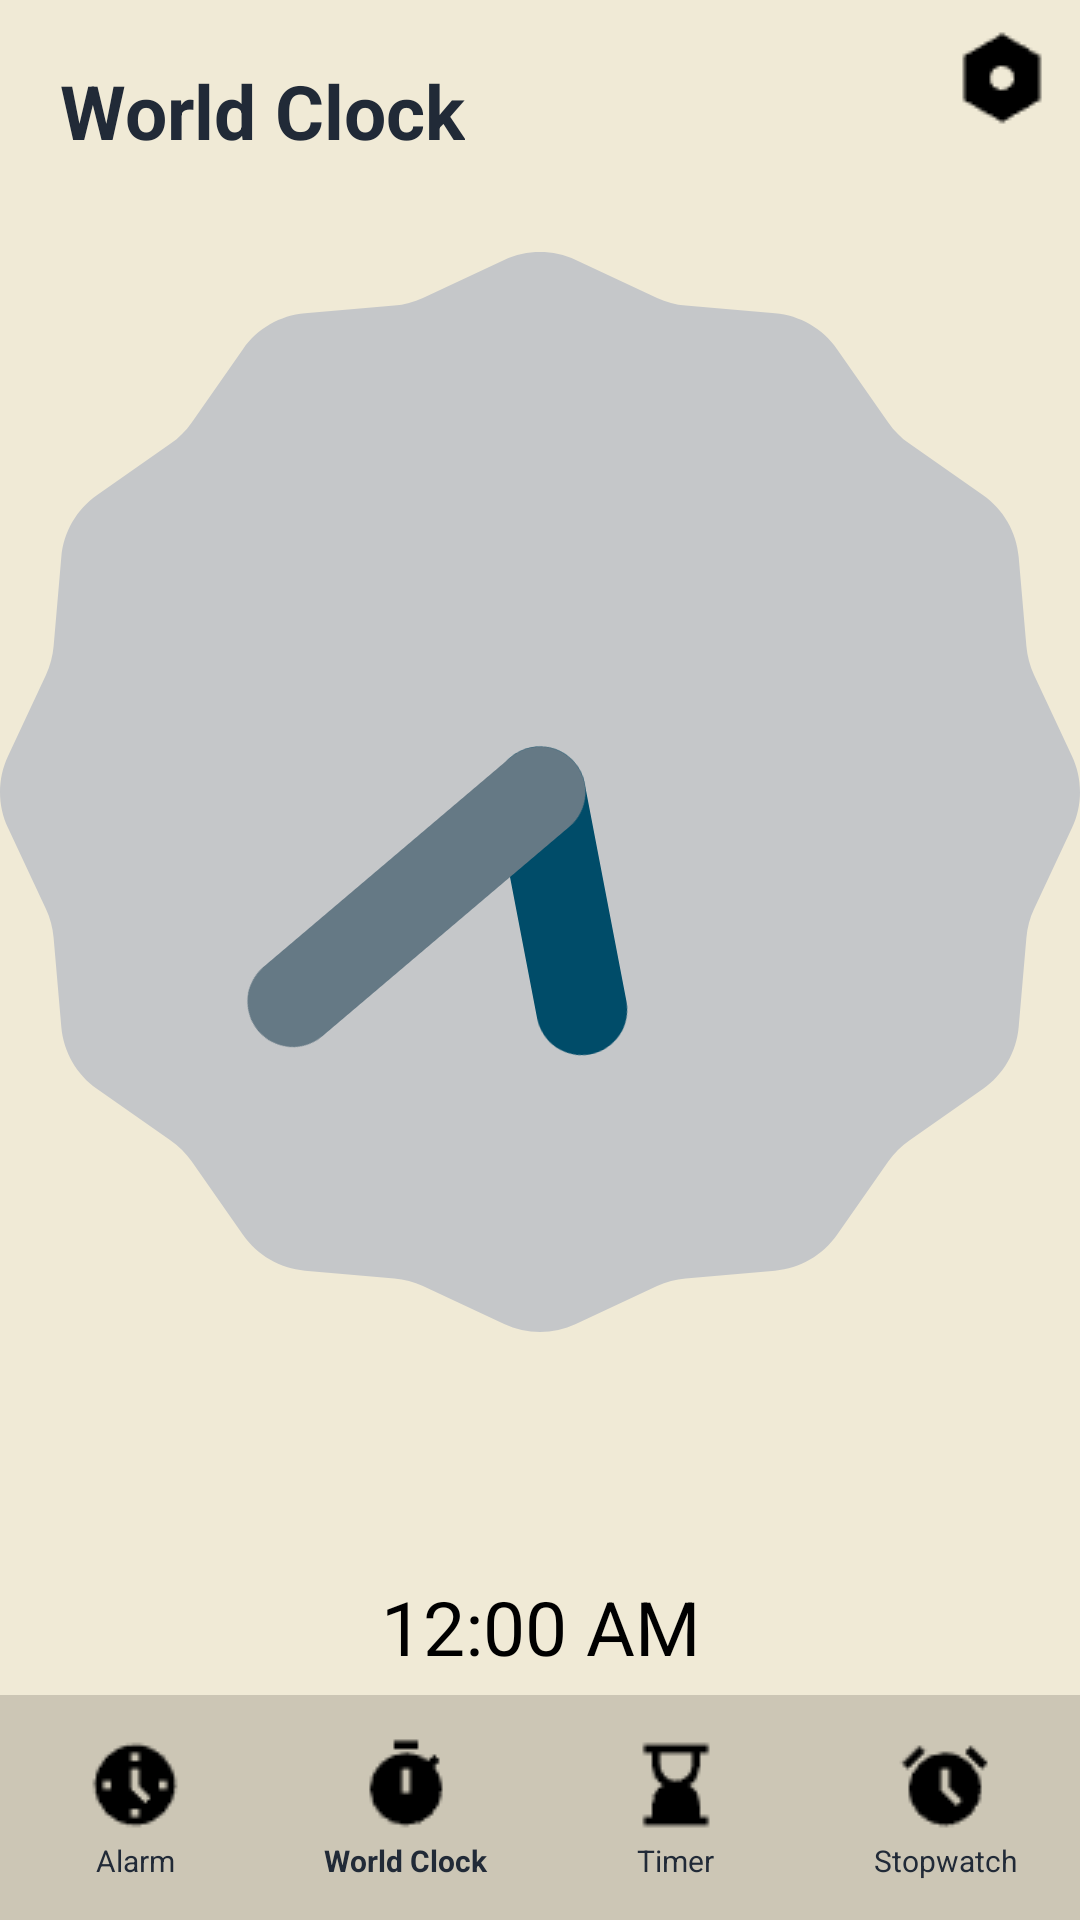

Android layout source for this screen:
<!-- AndroidManifest.xml: application theme Theme.Klock -->
<!-- res/layout/activity_landing.xml -->
<?xml version="1.0" encoding="utf-8"?>
<ScrollView
    xmlns:android="http://schemas.android.com/apk/res/android"
    xmlns:tools="http://schemas.android.com/tools"
    android:id="@+id/scrollView1"
    android:layout_width="match_parent"
    android:layout_height="match_parent"
    android:fillViewport="true">
<androidx.constraintlayout.widget.ConstraintLayout xmlns:android="http://schemas.android.com/apk/res/android"
    xmlns:app="http://schemas.android.com/apk/res-auto"
    xmlns:tools="http://schemas.android.com/tools"
    android:layout_width="match_parent"
    android:layout_height="match_parent"
    android:background="@color/eggshell_white"
    android:orientation="vertical"
    tools:context=".LandingActivity">

    <FrameLayout
        android:id="@+id/frameLayout"
        android:layout_width="match_parent"
        android:layout_height="75dp"
        android:layout_marginBottom="0dp"

        android:background="@color/eggshell_white_darkened"
        app:layout_constraintBottom_toBottomOf="parent"
        tools:layout_editor_absoluteX="0dp">

    </FrameLayout>

    <LinearLayout
        android:layout_width="wrap_content"
        android:layout_height="wrap_content"
        android:orientation="horizontal"
        android:padding="10dp"
        tools:ignore="MissingConstraints">

        <TextView
            android:layout_width="wrap_content"
            android:layout_height="match_parent"
            android:fontFamily="sans-serif"
            android:gravity="center"
            android:paddingLeft="10dp"
            android:paddingTop="10dp"
            android:text="World Clock"
            android:textColor="@color/oxford_blue"
            android:textSize="25dp"
            android:textStyle="bold">

        </TextView>
    </LinearLayout>



    <androidx.constraintlayout.widget.ConstraintLayout
        android:id="@+id/constraintLayout1"
        android:layout_width="match_parent"
        android:layout_height="40dp"
        app:layout_constraintBottom_toBottomOf="parent"
        app:layout_constraintEnd_toEndOf="parent"
        app:layout_constraintHorizontal_bias="1.0"
        app:layout_constraintStart_toStartOf="parent"
        tools:context=".MainActivity">

        
        <androidx.constraintlayout.widget.Guideline
            android:id="@+id/guideline1"
            android:layout_width="wrap_content"
            android:layout_height="match_parent"
            android:orientation="vertical"
            app:layout_constraintGuide_percent="0.25" />

        <androidx.constraintlayout.widget.Guideline
            android:id="@+id/guideline2"
            android:layout_width="wrap_content"
            android:layout_height="match_parent"
            android:orientation="vertical"
            app:layout_constraintGuide_percent="0.50121653" />

        <androidx.constraintlayout.widget.Guideline
            android:id="@+id/guideline3"
            android:layout_width="wrap_content"
            android:layout_height="match_parent"
            android:orientation="vertical"
            app:layout_constraintGuide_percent="0.75" />

        

        <TextView
            android:id="@+id/textView1"
            android:layout_width="0dp"
            android:layout_height="wrap_content"
            android:gravity="center"
            android:padding="8dp"
            android:text="Alarm"
            android:textColor="@color/oxford_blue"
            android:textSize="10dp"
            app:layout_constraintBottom_toBottomOf="parent"
            app:layout_constraintEnd_toEndOf="@+id/guideline1"
            app:layout_constraintHorizontal_bias="0.0"
            app:layout_constraintStart_toStartOf="parent"
            app:layout_constraintTop_toTopOf="parent" />

        <TextView
            android:id="@+id/textView2"
            android:layout_width="0dp"
            android:layout_height="wrap_content"
            android:gravity="center"
            android:padding="8dp"
            android:text="World Clock"
            android:textColor="@color/oxford_blue"
            android:textSize="10dp"
            android:textStyle="bold"
            app:layout_constraintBottom_toBottomOf="parent"
            app:layout_constraintEnd_toEndOf="@+id/guideline2"
            app:layout_constraintStart_toEndOf="@+id/guideline1"
            app:layout_constraintTop_toTopOf="parent" />

        <TextView
            android:id="@+id/textView3"
            android:layout_width="0dp"
            android:layout_height="wrap_content"
            android:gravity="center"
            android:padding="8dp"
            android:text="Timer"
            android:textColor="@color/oxford_blue"
            android:textSize="10dp"
            app:layout_constraintBottom_toBottomOf="parent"
            app:layout_constraintEnd_toEndOf="@+id/guideline3"
            app:layout_constraintStart_toEndOf="@+id/guideline2"
            app:layout_constraintTop_toTopOf="parent" />

        <TextView
            android:id="@+id/textView4"
            android:layout_width="0dp"
            android:layout_height="wrap_content"
            android:gravity="center"
            android:padding="8dp"
            android:text="Stopwatch"
            android:textColor="@color/oxford_blue"
            android:textSize="10dp"
            app:layout_constraintBottom_toBottomOf="parent"
            app:layout_constraintEnd_toEndOf="parent"
            app:layout_constraintStart_toEndOf="@+id/guideline3"
            app:layout_constraintTop_toTopOf="parent" />


    </androidx.constraintlayout.widget.ConstraintLayout>

    <androidx.constraintlayout.widget.ConstraintLayout
        android:id="@+id/constraintLayout"
        android:layout_width="match_parent"
        android:layout_height="40dp"
        android:layout_marginBottom="25dp"
        app:layout_constraintBottom_toBottomOf="parent"
        app:layout_constraintEnd_toEndOf="parent"
        app:layout_constraintHorizontal_bias="1.0"
        app:layout_constraintStart_toStartOf="parent">

        
        <androidx.constraintlayout.widget.Guideline
            android:id="@+id/guideline1icon"
            android:layout_width="wrap_content"
            android:layout_height="match_parent"
            android:orientation="vertical"
            app:layout_constraintGuide_percent="0.25" />

        <androidx.constraintlayout.widget.Guideline
            android:id="@+id/guideline2icon"
            android:layout_width="wrap_content"
            android:layout_height="match_parent"
            android:orientation="vertical"
            app:layout_constraintGuide_percent="0.50121653" />

        <androidx.constraintlayout.widget.Guideline
            android:id="@+id/guideline3icon"
            android:layout_width="wrap_content"
            android:layout_height="match_parent"
            android:orientation="vertical"
            app:layout_constraintGuide_percent="0.75" />

        <ImageView
            android:id="@+id/imageView2"
            android:layout_width="wrap_content"
            android:layout_height="wrap_content"
            android:src="@drawable/clock_icon"
            tools:layout_editor_absoluteX="336dp"
            tools:layout_editor_absoluteY="654dp"
            app:layout_constraintBottom_toBottomOf="parent"
            app:layout_constraintEnd_toEndOf="@+id/guideline1icon"
            app:layout_constraintHorizontal_bias="0.5"
            app:layout_constraintStart_toStartOf="parent"
            app:layout_constraintTop_toTopOf="parent"/>

        <ImageView
            android:id="@+id/imageView3"
            android:layout_width="wrap_content"
            android:layout_height="wrap_content"
            android:src="@drawable/stopwatch"
            tools:layout_editor_absoluteX="133dp"
            tools:layout_editor_absoluteY="664dp"
            app:layout_constraintBottom_toBottomOf="parent"
            app:layout_constraintEnd_toEndOf="@+id/guideline2icon"
            app:layout_constraintStart_toEndOf="@+id/guideline1icon"
            app:layout_constraintTop_toTopOf="parent" />

        <ImageView
            android:id="@+id/imageView4"
            android:layout_width="wrap_content"
            android:layout_height="wrap_content"
            android:src="@drawable/timer"
            tools:layout_editor_absoluteX="252dp"
            tools:layout_editor_absoluteY="664dp"
            app:layout_constraintBottom_toBottomOf="parent"
            app:layout_constraintEnd_toEndOf="@+id/guideline3icon"
            app:layout_constraintStart_toEndOf="@+id/guideline2icon"
            app:layout_constraintTop_toTopOf="parent"/>

        <ImageView
            android:id="@+id/imageView"
            android:layout_width="wrap_content"
            android:layout_height="wrap_content"
            android:src="@drawable/alarm"
            tools:layout_editor_absoluteX="35dp"
            tools:layout_editor_absoluteY="664dp"
            app:layout_constraintBottom_toBottomOf="parent"
            app:layout_constraintEnd_toEndOf="parent"
            app:layout_constraintStart_toEndOf="@+id/guideline3icon"
            app:layout_constraintTop_toTopOf="parent"/>

    </androidx.constraintlayout.widget.ConstraintLayout>
    <ImageButton
        android:id="@+id/settingsbutton"
        android:layout_width="wrap_content"
        android:layout_height="wrap_content"
        android:layout_marginTop="10dp"
        android:layout_marginEnd="10dp"
        android:backgroundTint="#EFE9D5"
        app:layout_constraintEnd_toEndOf="parent"
        app:layout_constraintTop_toTopOf="parent"
        android:src="@drawable/settings" />

    <AnalogClock
        android:id="@+id/analogClock"
        android:layout_width="wrap_content"
        android:layout_height="wrap_content"
        app:layout_constraintBottom_toBottomOf="parent"
        app:layout_constraintEnd_toEndOf="parent"
        app:layout_constraintStart_toStartOf="parent"
        app:layout_constraintTop_toTopOf="parent"
        app:layout_constraintVertical_bias="0.3" />

    <DigitalClock
        android:layout_width="wrap_content"
        android:layout_height="wrap_content"
        android:textSize="25sp"
        app:layout_constraintBottom_toBottomOf="parent"
        app:layout_constraintEnd_toEndOf="parent"
        app:layout_constraintStart_toStartOf="parent"
        app:layout_constraintTop_toBottomOf="@+id/analogClock" />
























</androidx.constraintlayout.widget.ConstraintLayout>
</ScrollView>
<!-- resources referenced by this layout -->
<resources>
  <color name="eggshell_white">#F0EAD6</color>
  <color name="eggshell_white_darkened">#CCC6B5</color>
  <color name="oxford_blue">#FF212A37</color>
  <!-- drawable alarm: png bitmap (drawable, 511 bytes) -->
  <!-- drawable clock_icon: png bitmap (drawable, 507 bytes) -->
  <!-- drawable settings: png bitmap (drawable, 389 bytes) -->
  <!-- drawable stopwatch: png bitmap (drawable, 472 bytes) -->
  <!-- drawable timer: png bitmap (drawable, 408 bytes) -->
  <style name="Theme.Klock" parent="Theme.Klock.Default">
          
          <item name="android:navigationBarColor">@android:color/transparent</item>
          <item name="android:statusBarColor">@android:color/transparent</item>
          <item name="android:windowLightStatusBar">?attr/isLightTheme</item>
      </style>
  <style name="Theme.Klock.Default" parent="Theme.MaterialComponents.DayNight.NoActionBar">
          
          <item name="windowActionBar">false</item>
          <item name="windowNoTitle">true</item>
          
      </style>
</resources>
